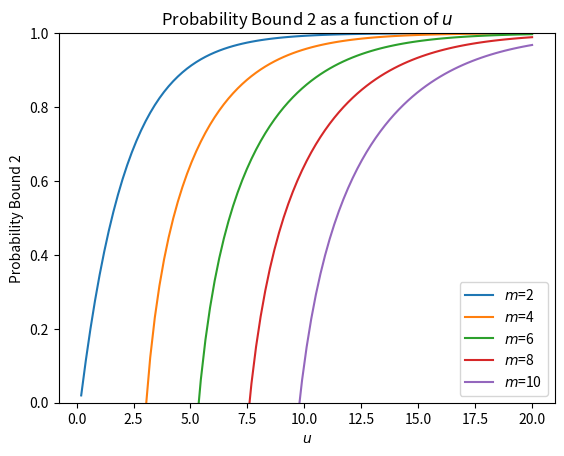

Recreate this plot in Python. (Note: this script raises an exception after producing the figure.)
import argparse
import numpy as np
import matplotlib.pyplot as plt
import matplotlib.colors as mcolors
import os

def compute_C_m(m):
	return (1 / np.sqrt(np.pi)) * np.exp(0.5 * (m - (m - 1) * np.log(m)))

def compute_u(r, a, b, gamma, x):
	numerator = ((r / a) - b * x) ** 2
	denominator = 2 * (gamma ** 2)
	return numerator / denominator

def compute_main_term(u, m):
	numerator = np.power(u, 0.5 * m) * np.exp(-0.5 * u)
	denominator = u - m + 2
	return numerator / denominator

# Note: Expression minus 0.5
def get_margin_expression(args, x):
	# Compute quantile
	u = compute_u(args['r'], args['a'], args['b'], args['gamma'], x)
	if u <= (args['m'] - 2):
		return np.inf
	# Get the coefficient that depends on m in the bound
	C_m = compute_C_m(args['m'])
	# Main term
	main_term = compute_main_term(u, args['m'])
	# Want to make sure this expression is less than or equal to 0
	full_expression = C_m * main_term - 0.5
	return full_expression

def compute_bound(u, m):
	C_m = compute_C_m(m)
	main_term = compute_main_term(u, m)
	bound = 1 - C_m * main_term
	return bound

def get_margin(args):
	encoder_standard_deviation_norm = np.sqrt(np.sum(np.array([args['gamma'] ** 2 for _ in range(args['m'])])))
	print("Encoder standard deviation norm for gamma={}: {}".format(args['gamma'], encoder_standard_deviation_norm))
	first_perturbation_upper_bound = args['r'] / (args['a'] * args['b'])
	x_values = np.linspace(0, first_perturbation_upper_bound, num=100)
	y_values = np.array([get_margin_expression(args, x_value) for x_value in x_values])
	solution = (-1)
	for index in range(len(y_values)):
		if y_values[index] <= 0 and x_values[index] > solution:
			solution = x_values[index]
	if solution == (-1):
		print("Solution: {}".format(0.0))
	else:
		print("Solution: {}".format(solution))
	plt.plot(x_values[y_values < np.inf], y_values[y_values < np.inf])
	plt.show()
	print("First upper bound: {}".format(first_perturbation_upper_bound))
	print("Valid x-values: {}".format(x_values[y_values < np.inf]))
	print("Valid y-values: {}".format(y_values[y_values < np.inf]))

def plot_bound(args):
	colors = [color for color in mcolors.TABLEAU_COLORS][:5]
	possible_u_values = np.linspace(0, 20, num=100)
	m_values = [m_value for m_value in range(2, 12, 2)]
	for m_index in range(len(m_values)):
		u_values = []
		bound_values = []
		for u_index in range(len(possible_u_values)):
			if possible_u_values[u_index] > (m_values[m_index] - 2):
				u_values.append(possible_u_values[u_index])
				bound_values.append(compute_bound(possible_u_values[u_index], m_values[m_index]))
		plt.plot(u_values, bound_values, color=colors[m_index], label=r'$m$={}'.format(m_values[m_index]))
	plt.title(r"Probability Bound 2 as a function of $u$")
	plt.legend()
	plt.ylim(0, 1)
	plt.xlabel(r"$u$")
	plt.ylabel("Probability Bound 2")
	plt.savefig(os.getcwd() + "/out/vae/other_figures/probability_bound_2_u_plot.png", dpi=300)

def main(args):
	plot_bound(args)
	get_margin(args)

if __name__ == '__main__':
    parser = argparse.ArgumentParser(description='experiment with margin 2')
    parser.add_argument('--m', type=int)
    parser.add_argument('--gamma', type=float)
    parser.add_argument('--r', type=int)
    parser.add_argument('--a', type=int)
    parser.add_argument('--b', type=int)
    args = vars(parser.parse_args())

    print(args)

    main(args)
